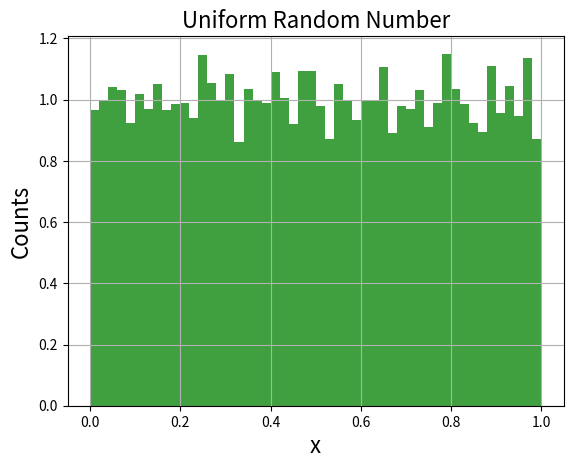

Python code for this plot:
#!/usr/bin/env python
# coding: utf-8

# In[ ]:


import numpy as np
import csv
from matplotlib import pyplot as plt
import sys

if __name__ == "__main__":
    if '-h' in sys.argv or '--help' in sys.argv:
        print("Usage: %s [-seed number]" % sys.argv[0])
        print(".csv and .py must be in same directory; cd to said directory before running in terminal.")
        print
        sys.exit(1)
            
    #default seed
    seed = 5555
    
    if '-seed' in sys.argv:
        p = sys.argv.index('-seed')
        seed = sys.argv[p+1]
    
    np.random.seed(seed)
    N = 10000
    arr = np.random.rand(N)

    with open('random_list.csv','w') as f:
        writer = csv.writer(f,delimiter=',')
        writer.writerow(arr)
        
        #for item in arr:
            #f.write(str(item))
        f.close()
        
#open csv file, convert each delimited string into a float, append to list

    list = []
    with open('random_list.csv','r') as f:
        reader = csv.reader(f,delimiter=',')
        for row in reader:
            for i in range(0,N):
                num = float(row[i])
                list.append(num)
            
    n,bins,patches = plt.hist(list,50,density=True,facecolor='g',alpha=0.75)
    plt.xlabel('x',fontsize=16)
    plt.ylabel('Counts',fontsize=16)
    plt.title('Uniform Random Number',fontsize=16)
    plt.grid()
    
    plt.show()
